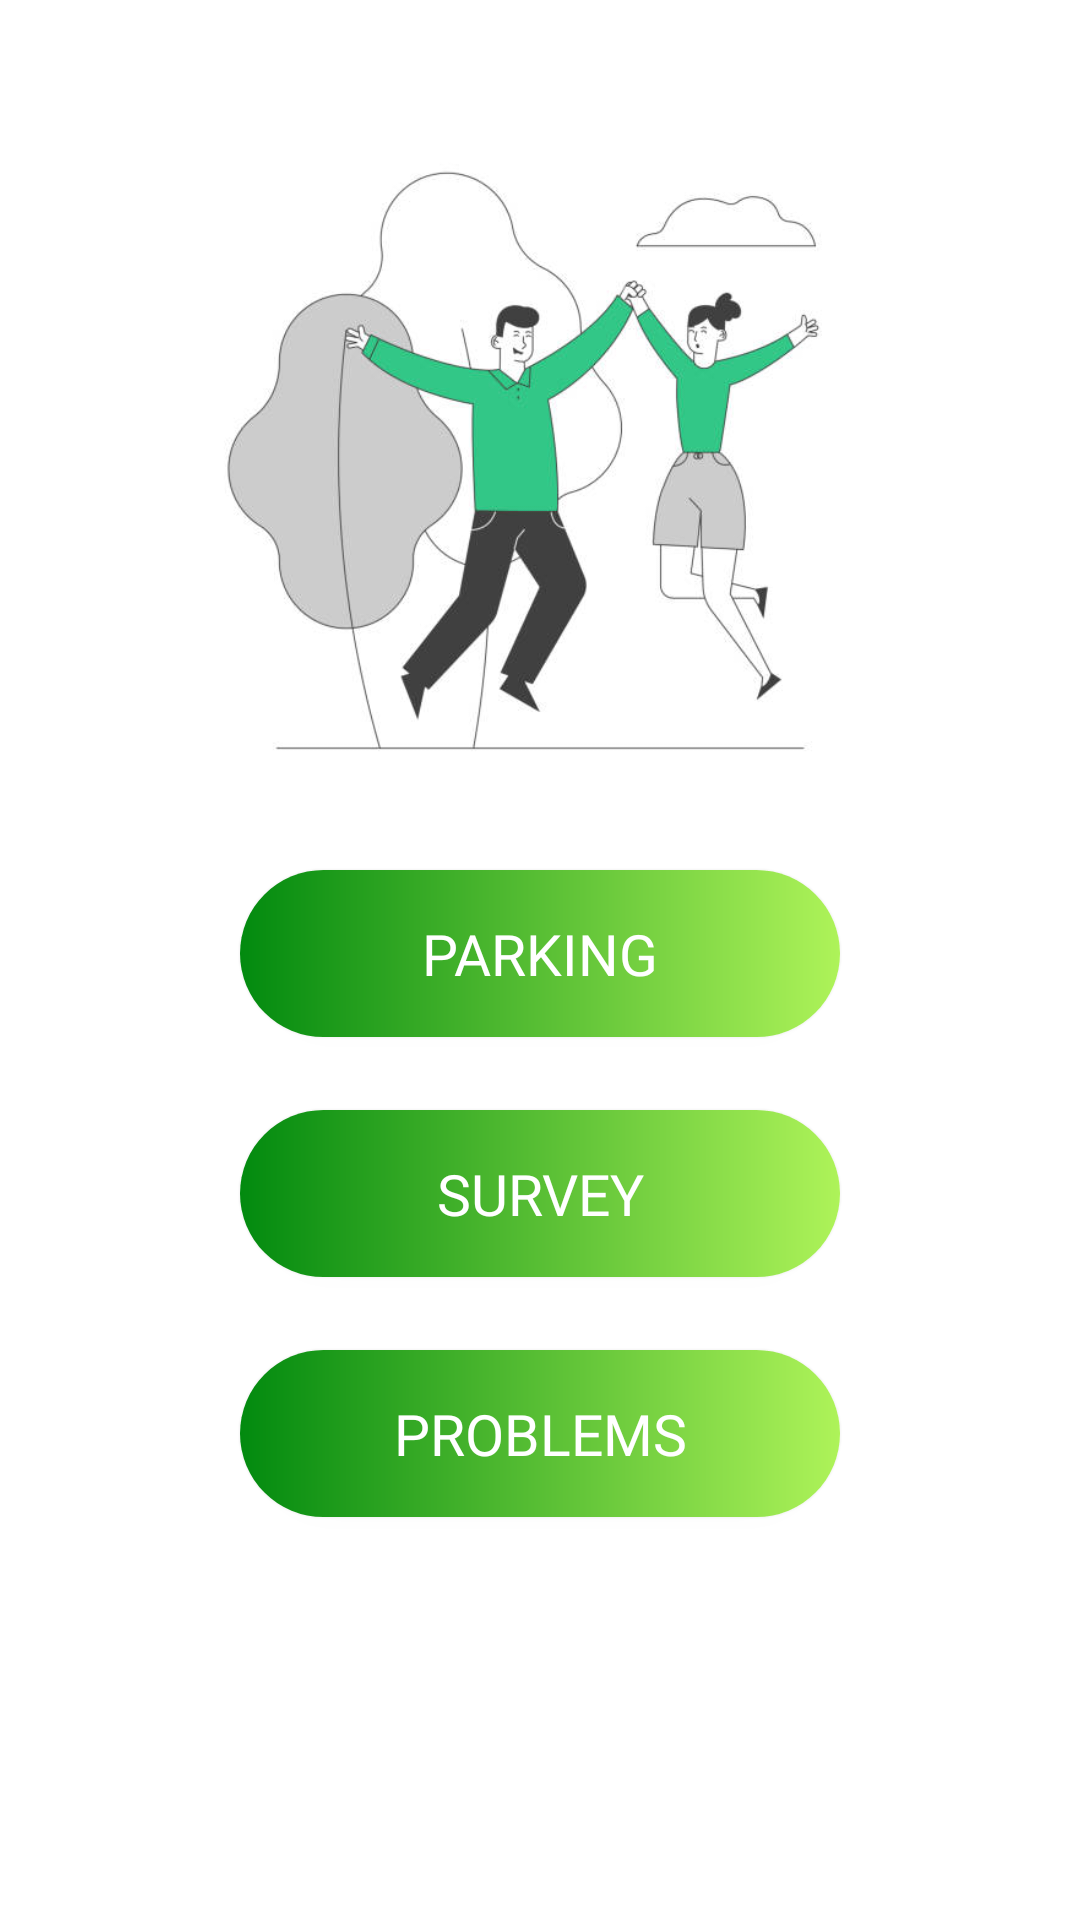

Layout XML and referenced resources for this Android screen:
<!-- AndroidManifest.xml: application theme Theme.MozeTerazSieUda -->
<!-- res/layout/fragment_settings.xml -->
<?xml version="1.0" encoding="utf-8"?>
<FrameLayout xmlns:android="http://schemas.android.com/apk/res/android"
    xmlns:app="http://schemas.android.com/apk/res-auto"
    xmlns:tools="http://schemas.android.com/tools"
    android:layout_width="match_parent"
    android:layout_height="match_parent"
    tools:context=".SettingsFragment"
    android:background="@color/white">

    <ImageView
        android:id="@+id/imageView4"
        android:layout_width="250dp"
        android:layout_height="250dp"
        android:src="@drawable/fourth"
        android:layout_gravity="center_horizontal"
        android:layout_marginTop="30dp"/>

    <androidx.appcompat.widget.AppCompatButton
        android:id="@+id/btn_carPark"
        android:layout_width="200dp"
        android:layout_height="wrap_content"
        android:text="parking"
        android:layout_gravity="center_horizontal"
        android:layout_marginTop="290dp"
        android:textSize="19dp"
        android:textColor="@color/white"
        android:padding="15dp"
        android:fontFamily="@font/comfortaa"
        android:background="@drawable/gradient_btn">
    </androidx.appcompat.widget.AppCompatButton>

    <androidx.appcompat.widget.AppCompatButton
        android:id="@+id/btn_survey"
        android:layout_width="200dp"
        android:layout_height="wrap_content"
        android:text="survey"
        android:layout_gravity="center_horizontal"
        android:layout_marginTop="370dp"
        android:textSize="19dp"
        android:textColor="@color/white"
        android:padding="15dp"
        android:fontFamily="@font/comfortaa"
        android:background="@drawable/gradient_btn">
    </androidx.appcompat.widget.AppCompatButton>

    <androidx.appcompat.widget.AppCompatButton
        android:id="@+id/btn_problems"
        android:layout_width="200dp"
        android:layout_height="wrap_content"
        android:text="problems"
        android:layout_gravity="center_horizontal"
        android:layout_marginTop="450dp"
        android:textSize="19dp"
        android:textColor="@color/white"
        android:padding="15dp"
        android:fontFamily="@font/comfortaa"
        android:background="@drawable/gradient_btn">
    </androidx.appcompat.widget.AppCompatButton>

</FrameLayout>
<!-- resources referenced by this layout -->
<resources>
  <color name="white">#FFFFFFFF</color>
  <!-- drawable fourth: jpg bitmap (drawable, 24286 bytes) -->
  <!-- drawable gradient_btn (drawable) -->
  <?xml version="1.0" encoding="utf-8"?>
  <shape xmlns:android="http://schemas.android.com/apk/res/android">
      <gradient android:startColor="@color/emerald" android:endColor="@color/lime" android:type="linear"/>
      <corners android:radius="50dp"/>
  </shape>
  <style name="Theme.MozeTerazSieUda" parent="Theme.AppCompat.DayNight.NoActionBar">
          
          <item name="colorPrimary">@color/emerald</item>
          <item name="colorPrimaryVariant">@color/lime</item>
          <item name="colorOnPrimary">@color/black</item>
          
          <item name="colorSecondary">@color/emerald</item>
          <item name="colorSecondaryVariant">@color/lime</item>
          <item name="colorOnSecondary">@color/black</item>
          
          <item name="android:statusBarColor">?attr/colorPrimaryVariant</item>
          
      </style>
  <color name="emerald">#028A0F</color>
  <color name="lime">#AEF359</color>
  <color name="black">#FF000000</color>
</resources>
